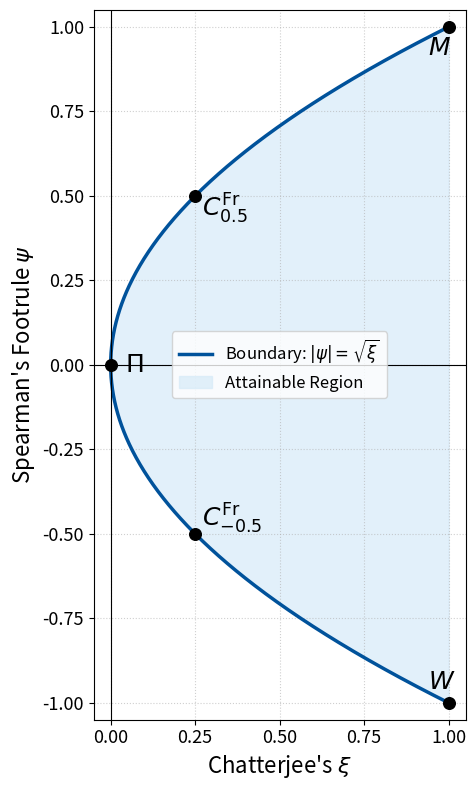

Source code (Python):
#!/usr/bin/env python3
"""
Plots the exact attainable region for
Chatterjee's ξ and Spearman's Footrule ψ,
with the axes interchanged.
"""
import numpy as np
import matplotlib.pyplot as plt
from matplotlib.ticker import MultipleLocator

def main() -> None:
    # ---------------- Boundary Definition ----------------
    # The boundary is given by |ψ| = √ξ. Parameterize using ψ.
    psi_boundary = np.linspace(0, 1, 500)
    xi_boundary = psi_boundary**2

    # -------------------------- Plotting ------------------------------
    BLUE, FILL = "#00529B", "#D6EAF8"
    fig, ax = plt.subplots(figsize=(8, 8))

    # Plot the boundary envelope with axes swapped: x = ξ, y = ψ
    ax.plot(xi_boundary, psi_boundary, color=BLUE, lw=2.5,
            label=r"Boundary: $|\psi| = \sqrt{\xi}$")
    ax.plot(xi_boundary, -psi_boundary, color=BLUE, lw=2.5)

    # Fill the attainable region: between y = -ψ and y = ψ for each ξ
    ax.fill_between(
        xi_boundary, -psi_boundary, psi_boundary,
        color=FILL, alpha=0.7, zorder=0,
        label="Attainable Region"
    )

    # ---------------------- Highlight key points ----------------------
    psi_max_diff = 0.5
    xi_max_diff = 0.25

    key_psi = [0, 1, -1, psi_max_diff, -psi_max_diff]
    key_xi  = [0, 1, 1, xi_max_diff, xi_max_diff]
    # Swap positions: (ξ, ψ)
    ax.scatter(key_xi, key_psi, s=70, color="black", zorder=5, clip_on=False)

    # Annotations at swapped positions
    ax.annotate(r"$\Pi$", (0, 0), xytext=(10, 0), textcoords="offset points",
                fontsize=18, va="center")
    ax.annotate(r"$M$", (1, 1), xytext=(-15, -15), textcoords="offset points",
                fontsize=18, ha="left", va="center")
    ax.annotate(r"$W$", (1, -1), xytext=(-15, 15), textcoords="offset points",
                fontsize=18, ha="left", va="center")
    ax.annotate(r"$C^{\text{Fr}}_{0.5}$", (xi_max_diff, psi_max_diff),
                xytext=(5, -15), textcoords="offset points", fontsize=18, ha="left")
    ax.annotate(r"$C^{\text{Fr}}_{-0.5}$", (xi_max_diff, -psi_max_diff),
                xytext=(5, 5), textcoords="offset points", fontsize=18, ha="left")

    # -------------------- Axes, grid, legend --------------------------
    ax.set_xlabel(r"Chatterjee's $\xi$", fontsize=16)
    ax.set_ylabel(r"Spearman's Footrule $\psi$", fontsize=16)
    ax.set_xlim(-0.05, 1.05)
    ax.set_ylim(-1.05, 1.05)
    ax.set_aspect('equal', adjustable='box')
    ax.xaxis.set_major_locator(MultipleLocator(0.25))
    ax.yaxis.set_major_locator(MultipleLocator(0.25))
    ax.tick_params(labelsize=13)
    ax.grid(True, linestyle=":", alpha=0.6)
    ax.axvline(0, color="black", lw=0.8)
    ax.axhline(0, color="black", lw=0.8)

    ax.legend(loc="center", fontsize=12, frameon=True)
    fig.tight_layout()
    plt.show()

if __name__ == "__main__":
    main()